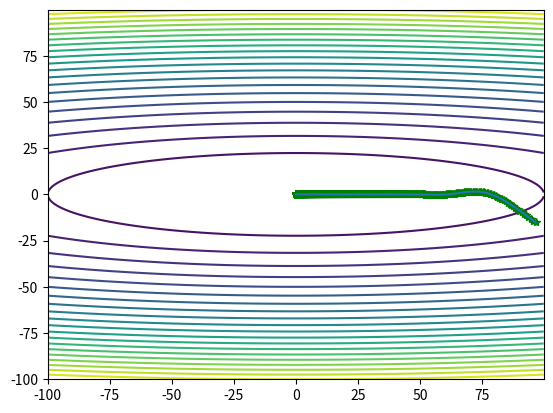

This chart was generated by the following Python code:
"""
This project will include the normal optimization algorithms for the DeepLearning :
1:gradient descend
2:Ada grad
3:RMS prop
4:Momentum
5:Nesterov
6:Adam
"""
import numpy as np
import matplotlib.pyplot as plt


class OptimizationAlgorithm:
    def __init__(self, obj_func, num_var, lower_bound, upper_bound, epoch, analytical_grad=None, iter_hist=False):
        """
        This is the initialization of this problem , and it is usually defined as a minimizing problem .
        Parameters
        ----------
        obj_func: Objective function
        num_var: number of variables for this function
        lower_bound:  the lower bound for the variables . Obviously , this is a list .
        upper_bound:  the upper bound for the variables . Obviously , this is a list .
        epoch: the number of the iteration.
        analytical_grad: the analytical grad for the function if given .
        iter_hist: whether store the value for each step .
        """

        self.obj_func = obj_func
        self.num_var = num_var
        self.lower_bound = lower_bound
        self.upper_bound = upper_bound
        self.epoch = epoch
        if analytical_grad:
            self.analytical_grad = analytical_grad
            self.has_analytical_grad = True
        else:
            self.has_analytical_grad = False
        if iter_hist:
            self.has_iter_hist = True
            self.iter_hist = np.array(np.zeros(shape=(self.num_var,)))
        else :
            self.has_iter_hist = False

    @staticmethod
    def numerical_gradient(f, x, h=1e-8):
        """

        Parameters
        ----------
        f:objective function
        x:at where the grad is obtained
        h:the step

        Returns
        -------
        return the corresponding gradient
        """
        grad = np.zeros_like(x)

        it = np.nditer(x, flags=['multi_index'], op_flags=['readwrite'])
        while not it.finished:
            idx = it.multi_index
            tmp_val = x[idx]
            x[idx] = float(tmp_val) + h
            fxh1 = f(x)  # f(x+h)
            x[idx] = tmp_val - h
            fxh2 = f(x)  # f(x-h)
            grad[idx] = (fxh1 - fxh2) / (2 * h)
            x[idx] = tmp_val
            it.iternext()

        return grad

    def gradient_descend(self, grad_method, lr=1e-3, display_process=False):
        """
        Use the general gradient descend method to obtain the optimal solution.
        Parameters
        ----------
        grad_method: The method to obtain gradient , by analytical or numerical
        lr: The learning rate .
        display_process: whether display the iteration process.

        Returns
        -------
        Return the x , where the objective function gets the minimum.
        """
        x = np.random.uniform(low=self.lower_bound, high=self.upper_bound)
        for i in range(self.epoch):
            if grad_method == "analytical" and self.has_analytical_grad:
                # use the analytical method to obtain the gradient
                grad = self.analytical_grad(x)
            if grad_method == "numerical":
                # use the numerical method to obtain the gradient
                grad = self.numerical_gradient(self.obj_func, x)
            if self.has_iter_hist:
                self.iter_hist = np.vstack((self.iter_hist, x))
            x -= lr*grad
            if display_process:
                if i % 50 == 0:
                    print(f"epoch: {i}/{self.epoch},  x={x},  f={self.obj_func(x)}")

        return x

    def ada_grad(self, grad_method, lr=1e-1, display_process=False):
        """
        Use the adaptive gradient descend method to obtain the optimal solution.
        For the sumation of the grad will accumulate , so the step for each iteration
        will approach the 0 . In the end , the iteration will terminate .
        Parameters
        ----------
        grad_method: The method to obtain gradient , by analytical or numerical
        lr: The learning rate .
        display_process: whether display the iteration process.

        Returns
        -------
        Return the x , where the objective function gets the minimum.
        """
        # for the ada grad algorithm , a list to record the history should be maintained
        gt = 0
        x = np.random.uniform(low=self.lower_bound, high=self.upper_bound)
        for i in range(self.epoch):
            if grad_method == "analytical" and self.has_analytical_grad:
                # use the analytical method to obtain the gradient
                grad = self.analytical_grad(x)
            if grad_method == "numerical":
                # use the numerical method to obtain the gradient
                grad = self.numerical_gradient(self.obj_func, x)
            if self.has_iter_hist:
                self.iter_hist = np.vstack((self.iter_hist, x))
            # get the accumulative grad
            gt += np.sum(np.square(grad))
            # The Ada grad algorithm is implemented!
            x -= lr*grad/np.sqrt(gt+1e-9)
            if display_process:
                if i % 50 == 0:
                    print(f"epoch: {i}/{self.epoch},  x={x},  f={self.obj_func(x)}")

        return x

    def rms_prop(self, grad_method, lr=1e-2, display_process=False):
        """
        Use the rms prop method to obtain the optimal solution.
        For the sumation of the grad will accumulate , so the step for each iteration
        will approach the 0 . In the end , the iteration will terminate .
        Parameters
        ----------
        grad_method: The method to obtain gradient , by analytical or numerical
        lr: The learning rate .
        display_process: whether display the iteration process.

        Returns
        -------
        Return the x , where the objective function gets the minimum.
        """
        # for the rms prop algorithm , a sumation of the grad should be maintained .
        gt = 0
        beta = 0.9

        x = np.random.uniform(low=self.lower_bound, high=self.upper_bound)
        # self.w = np.array((x[0], x[1]))
        for i in range(self.epoch):
            if grad_method == "analytical" and self.has_analytical_grad:
                # use the analytical method to obtain the gradient
                grad = self.analytical_grad(x)
            if grad_method == "numerical":
                # use the numerical method to obtain the gradient
                grad = self.numerical_gradient(self.obj_func, x)
            if self.has_iter_hist:
                self.iter_hist = np.vstack((self.iter_hist, x))
            # get the accumulative grad
            gt = beta*gt+(1-beta)*np.sum(np.square(grad))
            # The Ada grad algorithm is implemented!
            x -= lr * grad / (np.sqrt(gt) + 1e-9)
            if display_process:
                if i % 50 == 0:
                    print(f"epoch: {i}/{self.epoch},  x={x},  f={self.obj_func(x)}")

        return x

    def momentum(self, grad_method, lr=1e-3, display_process=False):
        """
        Use the momentum modified general gradient descend method to obtain the optimal solution.
        The momentum method will use the momentum to avoid the local optimal
        Parameters
        ----------
        grad_method: The method to obtain gradient , by analytical or numerical
        lr: The learning rate .
        display_process: whether display the iteration process.

        Returns
        -------
        Return the x , where the objective function gets the minimum.
        """
        x = np.random.uniform(low=self.lower_bound, high=self.upper_bound)
        # the initial velocity
        velocity = np.zeros_like(x)
        momentum_factor = 0.1
        for i in range(self.epoch):
            if grad_method == "analytical" and self.has_analytical_grad:
                # use the analytical method to obtain the gradient
                grad = self.analytical_grad(x)
            if grad_method == "numerical":
                # use the numerical method to obtain the gradient
                grad = self.numerical_gradient(self.obj_func, x)
            if self.has_iter_hist:
                self.iter_hist = np.vstack((self.iter_hist, x))
            # update the velocity
            velocity = velocity*momentum_factor-lr*grad
            x = x+velocity
            if display_process:
                if i % 50 == 0:
                    print(f"epoch: {i}/{self.epoch},  x={x},  f={self.obj_func(x)}")

        return x

    def nesterov(self, grad_method, lr=1e-3, display_process=False):
        """
        Use the momentum modified general gradient descend method to obtain the optimal solution.
        The momentum method will use the momentum to avoid the local optimal.
        Nesterov method is a kind of acceleration method that step ahead a bit before
        the gradient descend .
        Parameters
        ----------
        grad_method: The method to obtain gradient , by analytical or numerical
        lr: The learning rate .
        display_process: whether display the iteration process.

        Returns
        -------
        Return the x , where the objective function gets the minimum.
        """
        x = np.random.uniform(low=self.lower_bound, high=self.upper_bound)
        # the initial velocity
        velocity = np.zeros_like(x)
        momentum_factor = 0.1

        # then all of the grads should be acquired in the accelerated_x rather than x
        for i in range(self.epoch):
            # accelerate the x first before obtaining the grad
            accelerated_x = x + velocity * momentum_factor
            if grad_method == "analytical" and self.has_analytical_grad:
                # use the analytical method to obtain the gradient
                grad = self.analytical_grad(accelerated_x)
            if grad_method == "numerical":
                # use the numerical method to obtain the gradient
                grad = self.numerical_gradient(self.obj_func, accelerated_x)
            if self.has_iter_hist:
                self.iter_hist = np.vstack((self.iter_hist, x))
            # update the velocity , this is the same as the momentum method
            velocity = velocity * momentum_factor - lr * grad
            x = x + velocity
            if display_process:
                if i % 50 == 0:
                    print(f"epoch: {i}/{self.epoch},  x={x},  f={self.obj_func(x)}")

        return x

    def adam(self, grad_method, lr=1e-1, display_process=False):
        """
        This is the implementation for the adam algorithm , which
        is the combination of the ada grad and momentum algorithm.
        Parameters
        ----------
        grad_method: The method to obtain gradient , by analytical or numerical
        lr: The learning rate .
        display_process: whether display the iteration process.

        Returns
        -------
        Return the x , where the objective function gets the minimum.

        """
        # the declining rate for the moment estimation
        rho1, rho2 = 0.9, 0.999
        delta = 1e-8
        x = np.random.uniform(low=self.lower_bound, high=self.upper_bound)
        # initialize the first moment and the second moment
        s = np.zeros_like(x)
        r = np.zeros_like(x)
        for i in range(self.epoch):
            if grad_method == "analytical" and self.has_analytical_grad:
                # use the analytical method to obtain the gradient
                grad = self.analytical_grad(x)
            if grad_method == "numerical":
                # use the numerical method to obtain the gradient
                grad = self.numerical_gradient(self.obj_func, x)
            if self.has_iter_hist:
                self.iter_hist = np.vstack((self.iter_hist, x))
            # update the first and the second moment
            s = rho1*s+(1-rho1)*grad
            r = rho2*r+(1-rho2)*np.square(grad)
            # get the partial first and second moment
            s_hat = s/(1-rho1**(i+1))
            r_hat = r/(1-rho1**(i+1))
            # use the partial first and second moment to modify the GD method
            x -= lr * s_hat / (np.sqrt(r_hat)+delta)
            if display_process:
                if i % 50 == 0:
                    print(f"epoch: {i}/{self.epoch},  x={x},  f={self.obj_func(x)}")

        return x

    def draw_process(self):
            x = np.arange(self.lower_bound[0], self.upper_bound[0], 0.1)
            y = np.arange(self.lower_bound[1], self.upper_bound[1], 0.1)
            [x, y] = np.meshgrid(x, y)
            plt.contour(x, y,  x**2/20+y**2, 20)
            w = self.iter_hist[1:]
            plt.plot(w[:, 0], w[:, 1], 'g*', w[:, 0], w[:, 1])
            plt.show()

    def clear_hist(self):
        self.iter_hist = np.array(np.zeros(shape=(self.num_var,)))


if __name__ == '__main__':
    obj_func = lambda x: x[0]**2/20+x[1]**2
    # solver = OptimizationAlgorithm(obj_func=obj_func, num_var=2, lower_bound=[-100, -100], upper_bound=[100, 100], epoch=1000000)
    # optimal_x = solver.gradient_descend(grad_method="numerical", display_process=True)
    # save the data for each algorithm
    solver = OptimizationAlgorithm(obj_func=obj_func, num_var=2,
                                   lower_bound=[-100, -100], upper_bound=[100, 100],
                                   epoch=20000, analytical_grad=lambda x: np.array([x[0]/10, 2*x[1]]), iter_hist=True)
    optimal_x = solver.adam(grad_method="numerical", display_process=True)
    solver.draw_process()
    print(f"optimal_x:{optimal_x}")
    print(f"minimum function value {obj_func(optimal_x)}")
    # draw_process(solver.w)